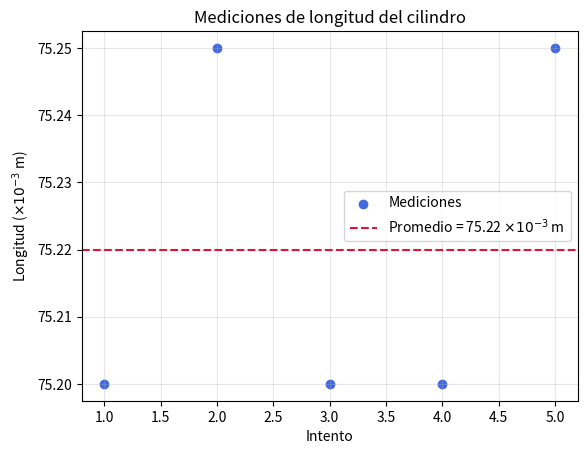

Source code (Python):
import matplotlib.pyplot as plt
import numpy as np

# Datos
intentos = [1, 2, 3, 4, 5]
longitudes = [75.2, 75.25, 75.2, 75.2, 75.25]

# Promedio
promedio = np.mean(longitudes)

plt.figure()

# Puntos azules
plt.scatter(intentos, longitudes, 
            color='royalblue', label="Mediciones")

# Línea del promedio (solo línea, sin puntos)
plt.axhline(promedio, linestyle='--',
            color='crimson',
            label=rf"Promedio = {promedio:.2f} $\times 10^{{-3}}$ m")

plt.xlabel("Intento")
plt.ylabel(r"Longitud ($\times 10^{-3}$ m)")
plt.title("Mediciones de longitud del cilindro")

plt.grid(alpha=0.3)
plt.legend()

plt.savefig("grafico_dispersion_longitud.png")
# plt.show()
